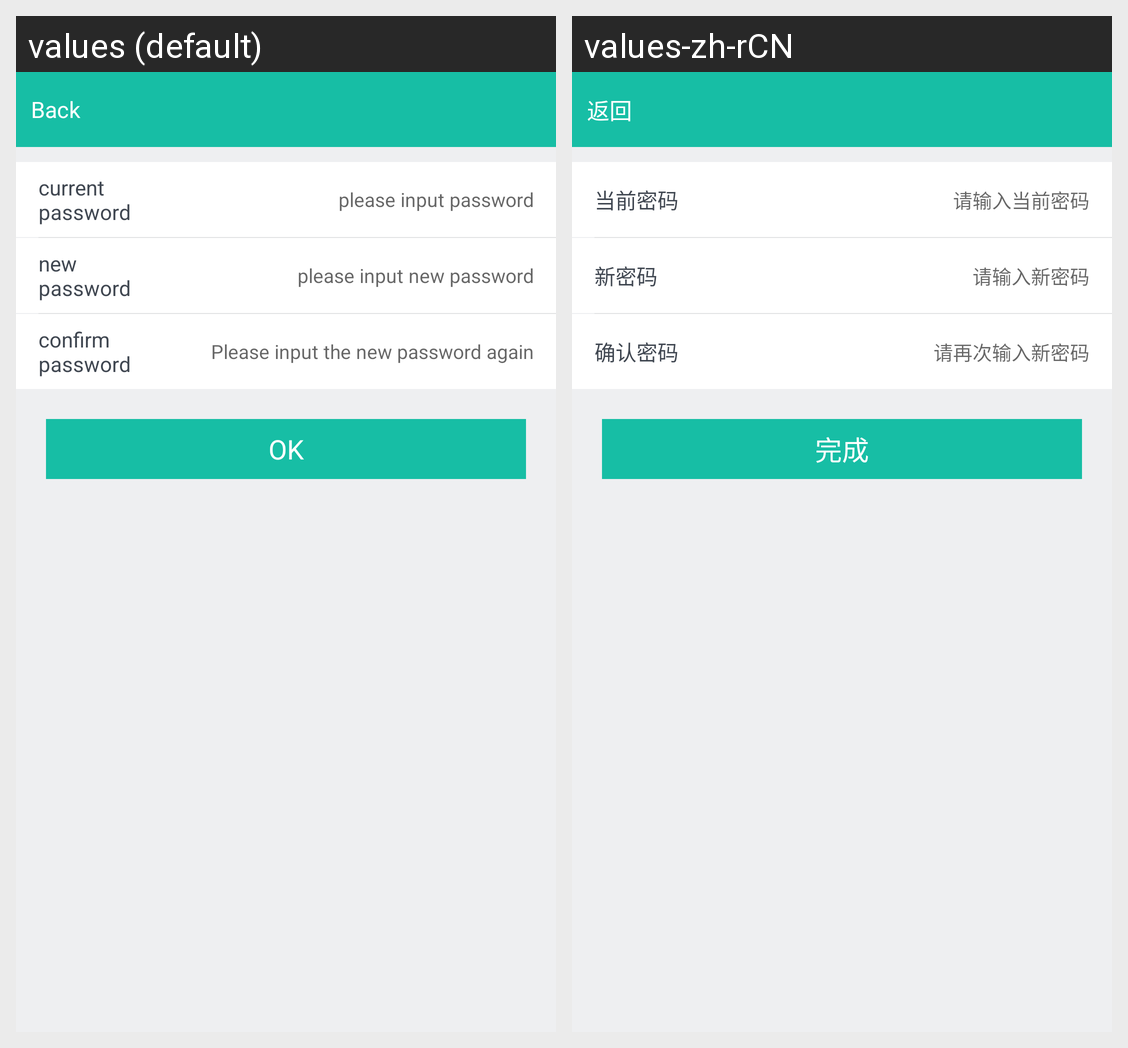

Translations of the strings shown on this Android screen, per locale in the grid:
Android screen res/layout/pc_changepassword.xml rendered under 2 locales, left to right: values (default), values-zh-rCN. Device: Nexus 5 (rendered at 1080×1920; each locale shown at half size, 540×960, under a caption strip naming it); theme ThemeActivity.
Strings drawn on this screen, with the default value and each locale's value (text and hints the layout hard-codes, and strings that could not be matched under every locale, appear in the picture but are not listed):

now_password
  values: current password
  values-zh-rCN: 当前密码

input_password
  values: please input password
  values-zh-rCN: 请输入当前密码

new_password
  values: new password
  values-zh-rCN: 新密码

input_newpassword
  values: please input new password
  values-zh-rCN: 请输入新密码

sure_password
  values: confirm password
  values-zh-rCN: 确认密码

input_again
  values: Please input the new password again
  values-zh-rCN: 请再次输入新密码

OK
  values: OK
  values-zh-rCN: 完成

back
  values: Back
  values-zh-rCN: 返回
